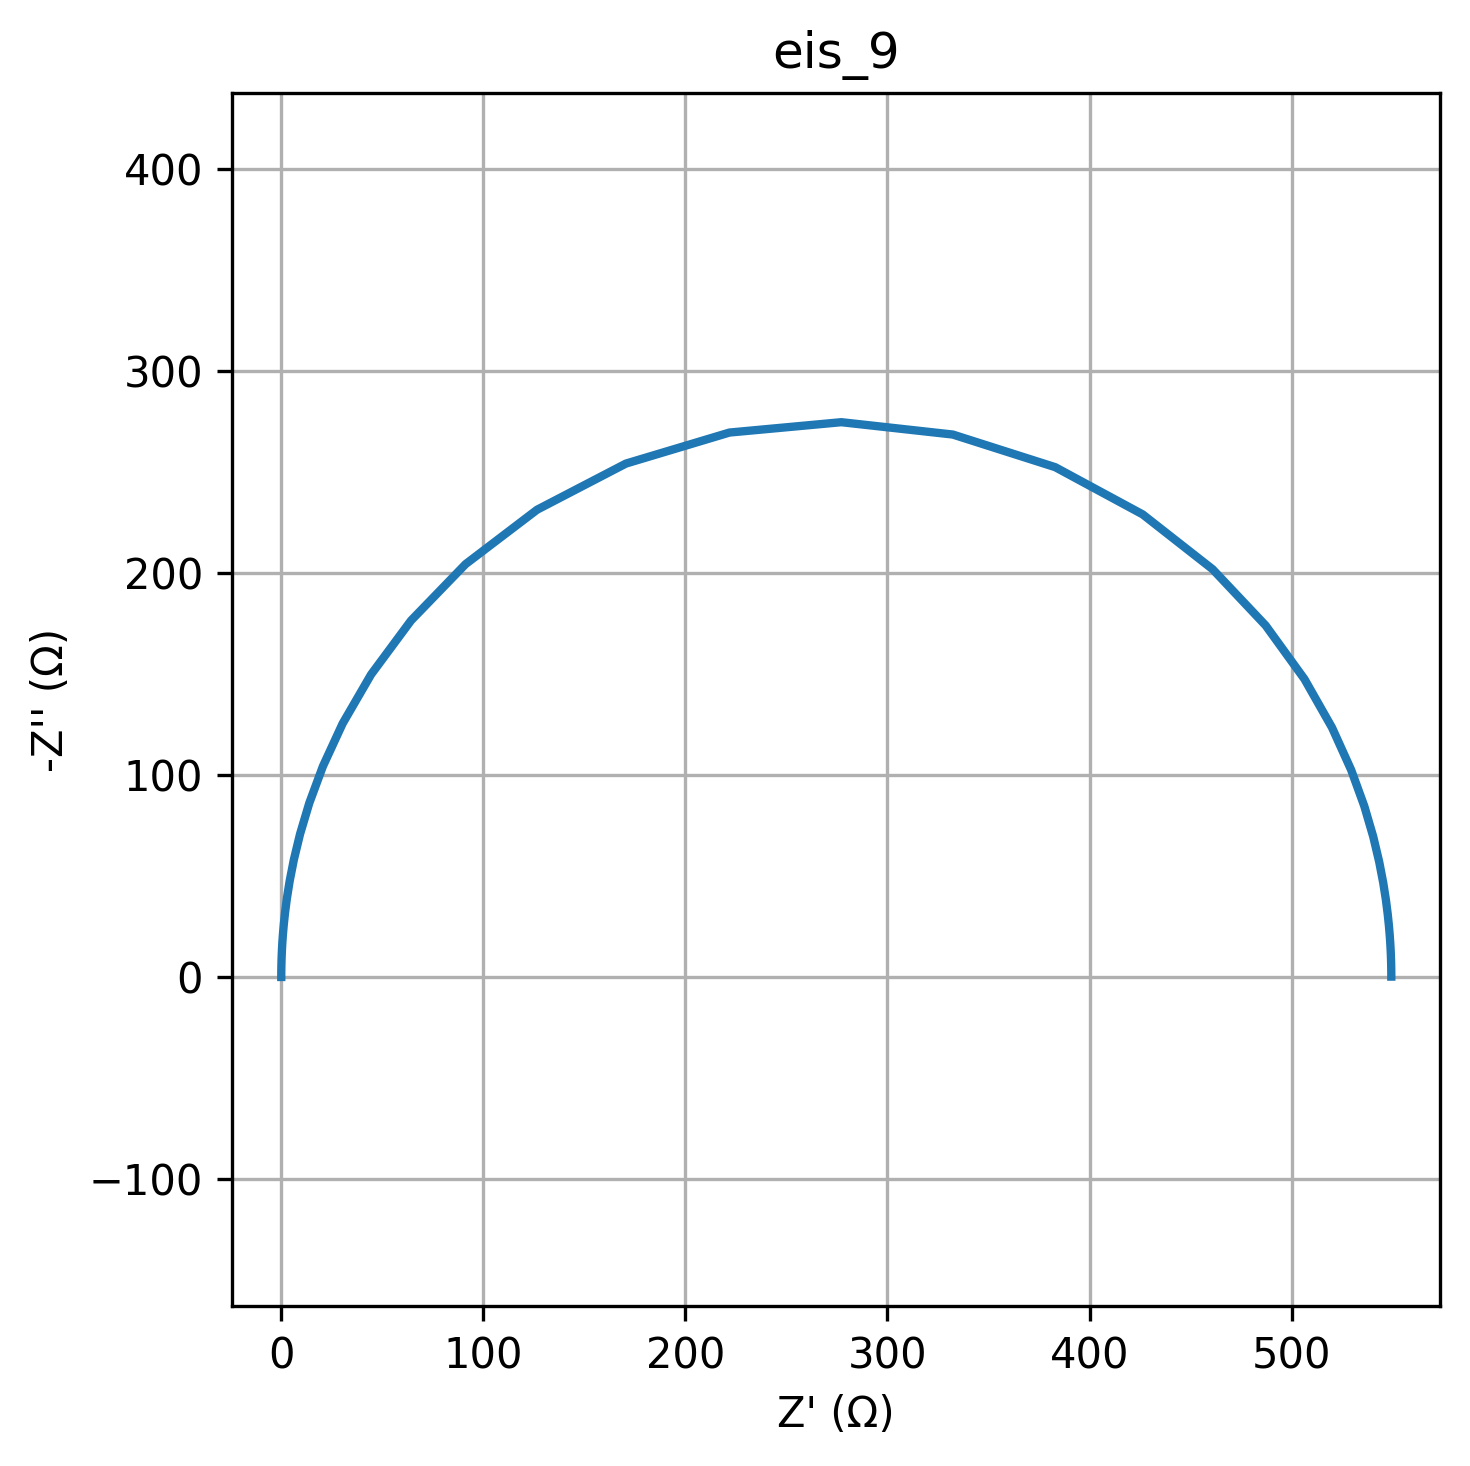

Data behind this chart, as committed beside it:
freq, Z_real, Z_imag
0.01, 549.3, -0.2867
0.01226, 549.3, -0.3516
0.01504, 549.3, -0.4311
0.01844, 549.3, -0.5287
0.02262, 549.3, -0.6484
0.02774, 549.3, -0.7951
0.03401, 549.3, -0.9751
0.04171, 549.3, -1.196
0.05115, 549.3, -1.466
0.06273, 549.3, -1.798
0.07693, 549.3, -2.205
0.09434, 549.3, -2.704
0.1157, 549.3, -3.316
0.1419, 549.3, -4.067
0.174, 549.3, -4.987
0.2134, 549.3, -6.116
0.2617, 549.2, -7.499
0.3209, 549.2, -9.196
0.3935, 549.1, -11.28
0.4826, 549, -13.82
0.5918, 548.8, -16.95
0.7257, 548.5, -20.77
0.89, 548.1, -25.46
1.091, 547.6, -31.19
1.338, 546.7, -38.18
1.641, 545.3, -46.71
2.013, 543.3, -57.07
2.468, 540.4, -69.61
3.027, 536, -84.66
3.712, 529.5, -102.6
4.552, 520, -123.5
5.583, 506.3, -147.5
6.846, 487.1, -174
8.396, 460.9, -201.9
10.3, 426.3, -229
12.63, 383, -252.4
15.48, 332.3, -268.5
18.99, 277.2, -274.6
23.29, 221.8, -269.5
28.56, 170.6, -254.2
35.02, 126.6, -231.3
42.94, 91.21, -204.4
52.66, 64.23, -176.5
64.58, 44.45, -149.8
79.2, 30.38, -125.6
97.13, 20.59, -104.3
119.1, 13.87, -86.14
146.1, 9.303, -70.84
179.1, 6.225, -58.1
219.7, 4.158, -47.55
269.4, 2.775, -38.88
330.4, 1.852, -31.75
405.1, 1.236, -25.92
496.8, 0.8259, -21.15
609.3, 0.5528, -17.26
747.2, 0.3711, -14.08
916.3, 0.2501, -11.48
1124, 0.1697, -9.365
1378, 0.1162, -7.637
1690, 0.08062, -6.228
... 20 more rows
